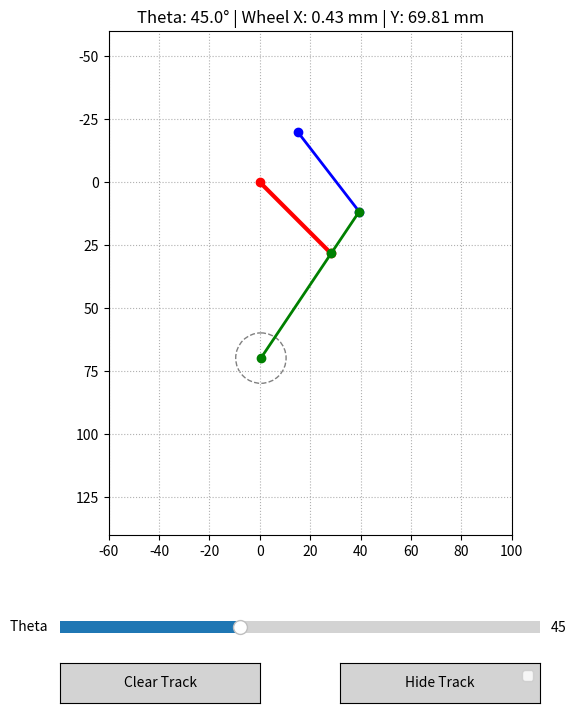

Write Python code to recreate this figure.
import numpy as np
import matplotlib
try:
    matplotlib.use('TkAgg')
except:
    pass
import matplotlib.pyplot as plt
from matplotlib.widgets import Slider, Button

class LegKinematicsSim:
    def __init__(self):
        # 参数来源于 LegKinematics.hpp
        self.L_CD = 40.0  
        self.L_AB = 40.0  
        self.L_BD = 20.0  
        self.L_DW = 50.0  
        self.A_X = 15.0
        self.A_Y = -20.0

    def solve_fk(self, theta_deg):
        theta_rad = np.radians(theta_deg)
        # 1. C点为原点(0,0)，计算驱动杆末端 D 点
        D = np.array([self.L_CD * np.cos(theta_rad), 
                     self.L_CD * np.sin(theta_rad)])
        
        # 2. 计算 B 点坐标
        A = np.array([self.A_X, self.A_Y])
        dx, dy = D - A
        d2 = dx**2 + dy**2
        d = np.sqrt(d2)
        
        if d > (self.L_AB + self.L_BD) or d < abs(self.L_AB - self.L_BD):
            return None
            
        a = (self.L_AB**2 - self.L_BD**2 + d2) / (2 * d)
        h = np.sqrt(max(0, self.L_AB**2 - a**2))
        P2 = A + (a / d) * (D - A)
        
        # B点取正解
        B = np.array([P2[0] + (h / d) * dy, P2[1] - (h / d) * dx])
        
        # 3. 计算轮心 W (根据 BDW 共线逻辑)
        W = D + (self.L_DW / self.L_BD) * (D - B)
        return A, B, np.array([0,0]), D, W

# --- 交互界面设置 ---
sim = LegKinematicsSim()
fig, ax = plt.subplots(figsize=(8, 8))
plt.subplots_adjust(bottom=0.25)

# 轨迹存储与状态
trace_x, trace_y = [], []
show_trace = True

# 绘图元素
line_cd, = ax.plot([], [], 'r-o', lw=3, label='Drive (CD)')
line_ab, = ax.plot([], [], 'b-o', lw=2, label='Upper (AB)')
line_bdw, = ax.plot([], [], 'g-o', lw=2, label='Leg (BDW)')
trace_line, = ax.plot([], [], 'm--', lw=1, alpha=0.6, label='Track') 
wheel_circ = plt.Circle((0, 0), 10, color='gray', fill=False, ls='--')
ax.add_patch(wheel_circ)

def update(val):
    theta = s_theta.val
    pts = sim.solve_fk(theta)
    if pts:
        A, B, C, D, W = pts
        line_cd.set_data([C[0], D[0]], [C[1], D[1]])
        line_ab.set_data([A[0], B[0]], [A[1], B[1]])
        line_bdw.set_data([B[0], D[0], W[0]], [B[1], D[1], W[1]])
        wheel_circ.set_center((W[0], W[1]))
        
        # 更新轨迹数据
        trace_x.append(W[0])
        trace_y.append(W[1])
        if show_trace:
            trace_line.set_data(trace_x, trace_y)
            
        # 实时显示 X 和 Y 坐标
        ax.set_title(f"Theta: {theta:.1f}° | Wheel X: {W[0]:.2f} mm | Y: {W[1]:.2f} mm")
    else:
        ax.set_title("OUT OF RANGE")
    fig.canvas.draw_idle()

# 按钮功能
def reset_trace(event):
    trace_x.clear()
    trace_y.clear()
    trace_line.set_data([], [])
    fig.canvas.draw_idle()

def toggle_trace(event):
    global show_trace
    show_trace = not show_trace
    if not show_trace:
        trace_line.set_data([], [])
    else:
        trace_line.set_data(trace_x, trace_y)
    btn_toggle.label.set_text("Hide Track" if show_trace else "Show Track")
    fig.canvas.draw_idle()

# 坐标轴设置
ax.set_xlim(-60, 100)
ax.set_ylim(140, -60) 
ax.set_aspect('equal')
ax.grid(True, linestyle=':')

# 控件布置
ax_slider = plt.axes([0.2, 0.12, 0.6, 0.03])
s_theta = Slider(ax=ax_slider, label='Theta ', valmin=0.0, valmax=120.0, valinit=45.0)
s_theta.on_changed(update)

ax_reset = plt.axes([0.2, 0.04, 0.25, 0.05])
btn_reset = Button(ax_reset, 'Clear Track', color='lightgray', hovercolor='orange')
btn_reset.on_clicked(reset_trace)

ax_toggle = plt.axes([0.55, 0.04, 0.25, 0.05])
btn_toggle = Button(ax_toggle, 'Hide Track', color='lightgray', hovercolor='lightblue')
btn_toggle.on_clicked(toggle_trace)

update(45.0)
plt.legend(loc='upper right')
plt.show()
